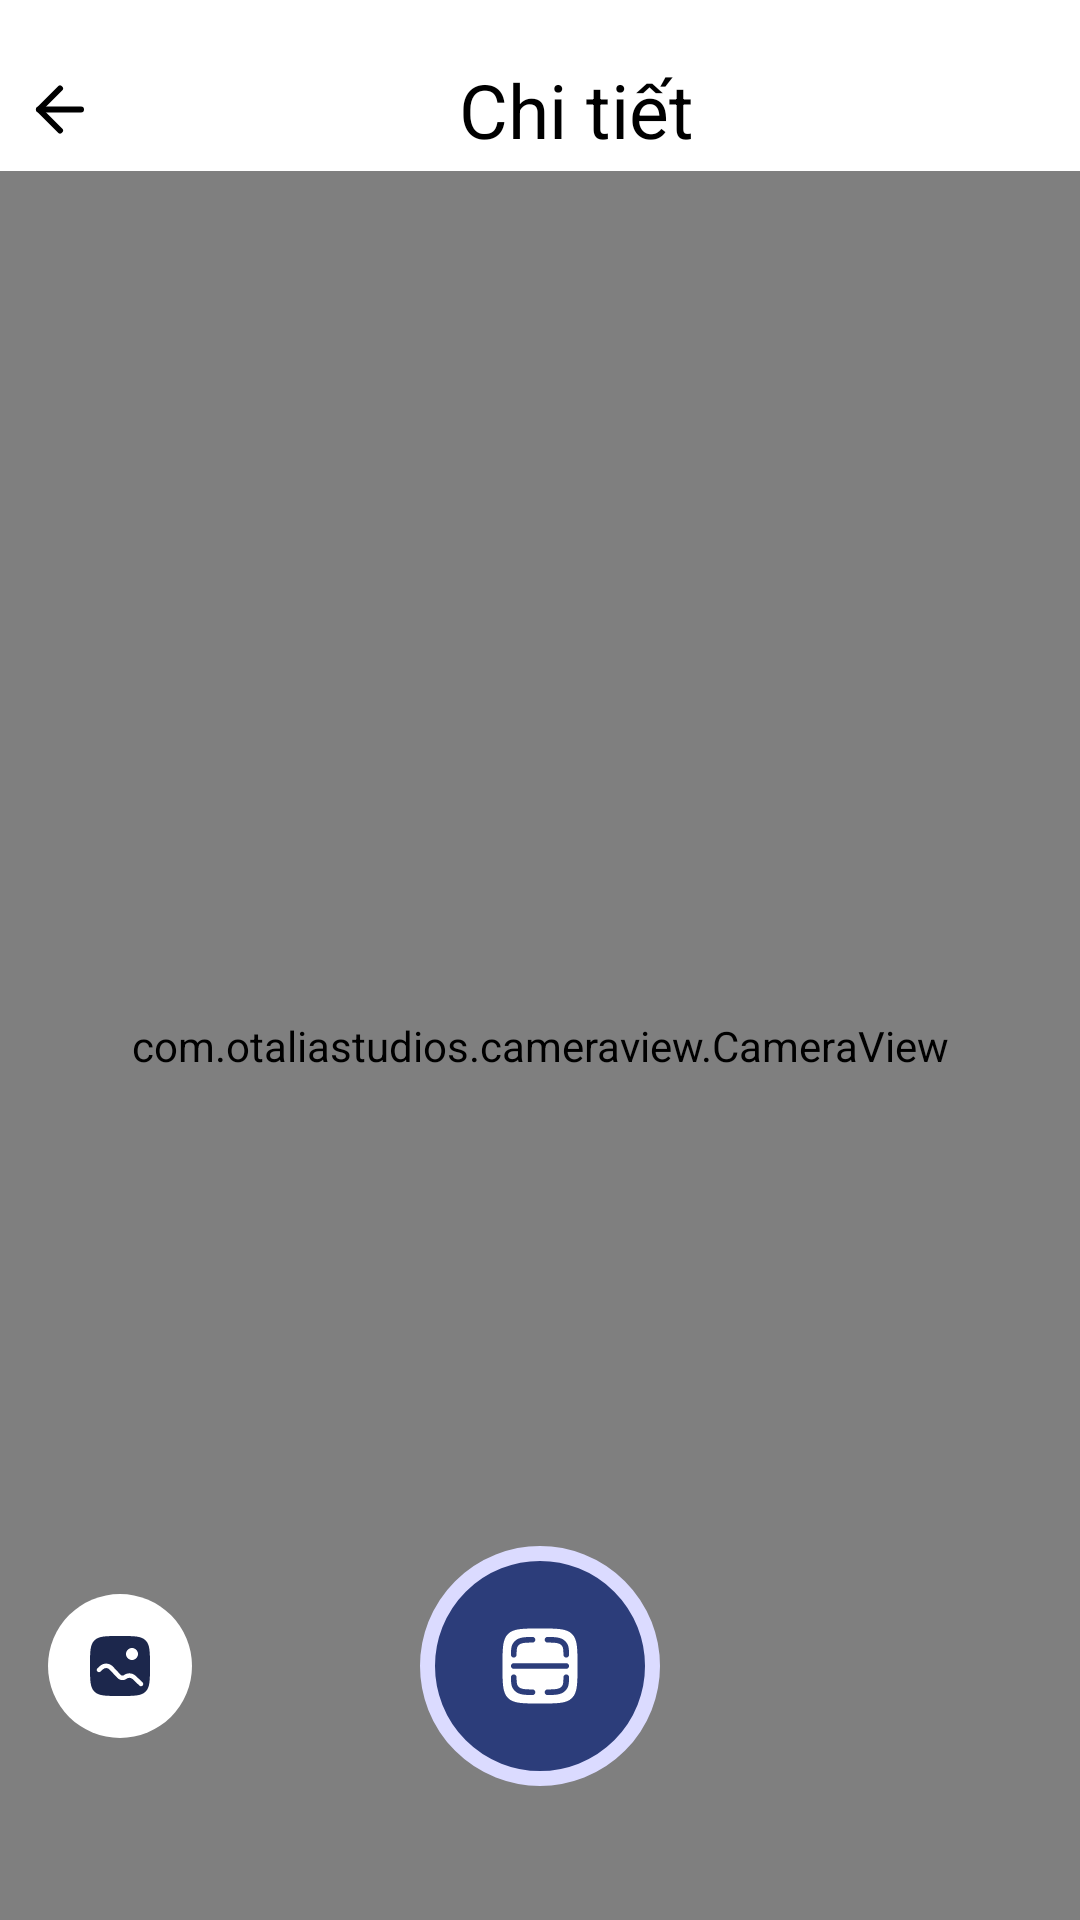

Here is an Android app screen rendered from its layout file. Give the layout XML and the strings, colors and styles it references.
<!-- AndroidManifest.xml: application theme Theme.Smartocr -->
<!-- res/layout/fragment_camera.xml -->
<?xml version="1.0" encoding="utf-8"?>
<layout xmlns:android="http://schemas.android.com/apk/res/android"
    xmlns:app="http://schemas.android.com/apk/res-auto"
    xmlns:tools="http://schemas.android.com/tools">

    <data>

    </data>

    <androidx.constraintlayout.widget.ConstraintLayout
        android:layout_width="match_parent"
        android:layout_height="match_parent"
        android:background="#33000000">

        <com.otaliastudios.cameraview.CameraView
            android:id="@+id/cameraView"
            android:layout_width="match_parent"
            android:layout_height="0dp"
            app:cameraEngine="camera2"
            app:cameraMode="picture"
            app:cameraPreview="glSurface"
            app:cameraSnapshotMaxHeight="2340"
            app:cameraSnapshotMaxWidth="1280"
            app:layout_constraintBottom_toBottomOf="parent"
            app:layout_constraintTop_toBottomOf="@id/llDetail" />

        <androidx.appcompat.widget.LinearLayoutCompat
            android:id="@+id/llDetail"
            android:layout_width="match_parent"
            android:layout_height="wrap_content"
            android:layout_alignParentTop="true"
            android:background="@color/white"
            android:paddingTop="16dp"
            app:layout_constraintTop_toTopOf="parent">

            <ImageView
                android:id="@+id/btBack"
                android:layout_width="wrap_content"
                android:layout_height="wrap_content"
                android:padding="8dp"
                android:src="@drawable/ic_back"
                app:tint="@color/black" />

            <TextView
                android:id="@+id/tv_title"
                style="@style/Text.Title.Bold"
                android:layout_width="match_parent"
                android:layout_height="wrap_content"
                android:layout_gravity="center"
                android:layout_marginStart="-16dp"
                android:gravity="center"
                android:text="Chi tiết"
                tools:ignore="HardcodedText" />
        </androidx.appcompat.widget.LinearLayoutCompat>

        <ImageView
            android:id="@+id/bt_take_photo"
            android:layout_width="wrap_content"
            android:layout_height="wrap_content"
            android:src="@drawable/ic_camera"
            app:layout_constraintBottom_toBottomOf="parent"
            app:layout_constraintEnd_toEndOf="parent"
            app:layout_constraintStart_toStartOf="parent"
            app:layout_constraintTop_toTopOf="parent"
            app:layout_constraintVertical_bias="0.92" />

        <ImageView
            android:id="@+id/bt_library"
            android:layout_width="wrap_content"
            android:layout_height="wrap_content"
            android:layout_marginStart="16dp"
            android:src="@drawable/ic_library"
            app:layout_constraintBottom_toBottomOf="@+id/bt_take_photo"
            app:layout_constraintStart_toStartOf="parent"
            app:layout_constraintTop_toTopOf="@+id/bt_take_photo" />

    </androidx.constraintlayout.widget.ConstraintLayout>
</layout>
<!-- resources referenced by this layout -->
<resources>
  <color name="black">#FF000000</color>
  <color name="white">#FFFFFFFF</color>
  <!-- drawable ic_back (drawable) -->
  <vector xmlns:android="http://schemas.android.com/apk/res/android"
      android:width="24dp"
      android:height="25dp"
      android:viewportWidth="24"
      android:viewportHeight="25">
      <path
          android:fillColor="#00000000"
          android:pathData="M19,12.5H5"
          android:strokeWidth="2"
          android:strokeColor="#ffffff"
          android:strokeLineCap="round"
          android:strokeLineJoin="round" />
      <path
          android:fillColor="#00000000"
          android:pathData="M12,19.5L5,12.5L12,5.5"
          android:strokeWidth="2"
          android:strokeColor="#ffffff"
          android:strokeLineCap="round"
          android:strokeLineJoin="round" />
  </vector>
  <!-- drawable ic_camera: vector/xml drawable (drawable, 3272 chars, omitted) -->
  <!-- drawable ic_library (drawable) -->
  <vector xmlns:android="http://schemas.android.com/apk/res/android"
      android:width="48dp"
      android:height="48dp"
      android:viewportWidth="48"
      android:viewportHeight="48">
    <path
        android:pathData="M24,0L24,0A24,24 0,0 1,48 24L48,24A24,24 0,0 1,24 48L24,48A24,24 0,0 1,0 24L0,24A24,24 0,0 1,24 0z"
        android:fillColor="#ffffff"/>
    <path
        android:pathData="M15.465,15.465C14,16.929 14,19.286 14,24C14,28.714 14,31.071 15.465,32.535C16.929,34 19.286,34 24,34C28.714,34 31.071,34 32.535,32.535C34,31.071 34,28.714 34,24C34,19.286 34,16.929 32.535,15.465C31.071,14 28.714,14 24,14C19.286,14 16.929,14 15.465,15.465ZM28,22C29.105,22 30,21.105 30,20C30,18.895 29.105,18 28,18C26.895,18 26,18.895 26,20C26,21.105 26.895,22 28,22ZM18.321,25.104C18.945,24.524 19.92,24.557 20.504,25.177L23.152,27.987C23.951,28.836 25.26,28.95 26.194,28.253C26.807,27.795 27.661,27.847 28.214,28.376L30.482,30.542C30.781,30.828 31.256,30.818 31.542,30.518C31.828,30.219 31.818,29.744 31.518,29.458L29.25,27.291C28.168,26.257 26.497,26.155 25.297,27.05C24.973,27.292 24.52,27.252 24.243,26.958L21.596,24.148C20.447,22.928 18.528,22.864 17.3,24.005L16.49,24.757C16.186,25.039 16.169,25.514 16.451,25.817C16.732,26.121 17.207,26.139 17.51,25.857L18.321,25.104Z"
        android:fillColor="#1C274C"
        android:fillType="evenOdd"/>
  </vector>
  <style name="Text.Title.Bold" parent="Text.Title">
          <item name="fontFamily">@font/inter_bold</item>
      </style>
  <style name="Theme.Smartocr" parent="Base.Theme.Smartocr" />
  <style name="Text.Title" parent="Text">
          <item name="android:textSize">25sp</item>
          <item name="android:textColor">@android:color/black</item>
      </style>
  <style name="Base.Theme.Smartocr" parent="Theme.Material3.DayNight.NoActionBar">
          
          
      </style>
  <style name="Text">
          <item name="android:gravity">center</item>
          <item name="android:letterSpacing">0</item>
      </style>
</resources>
